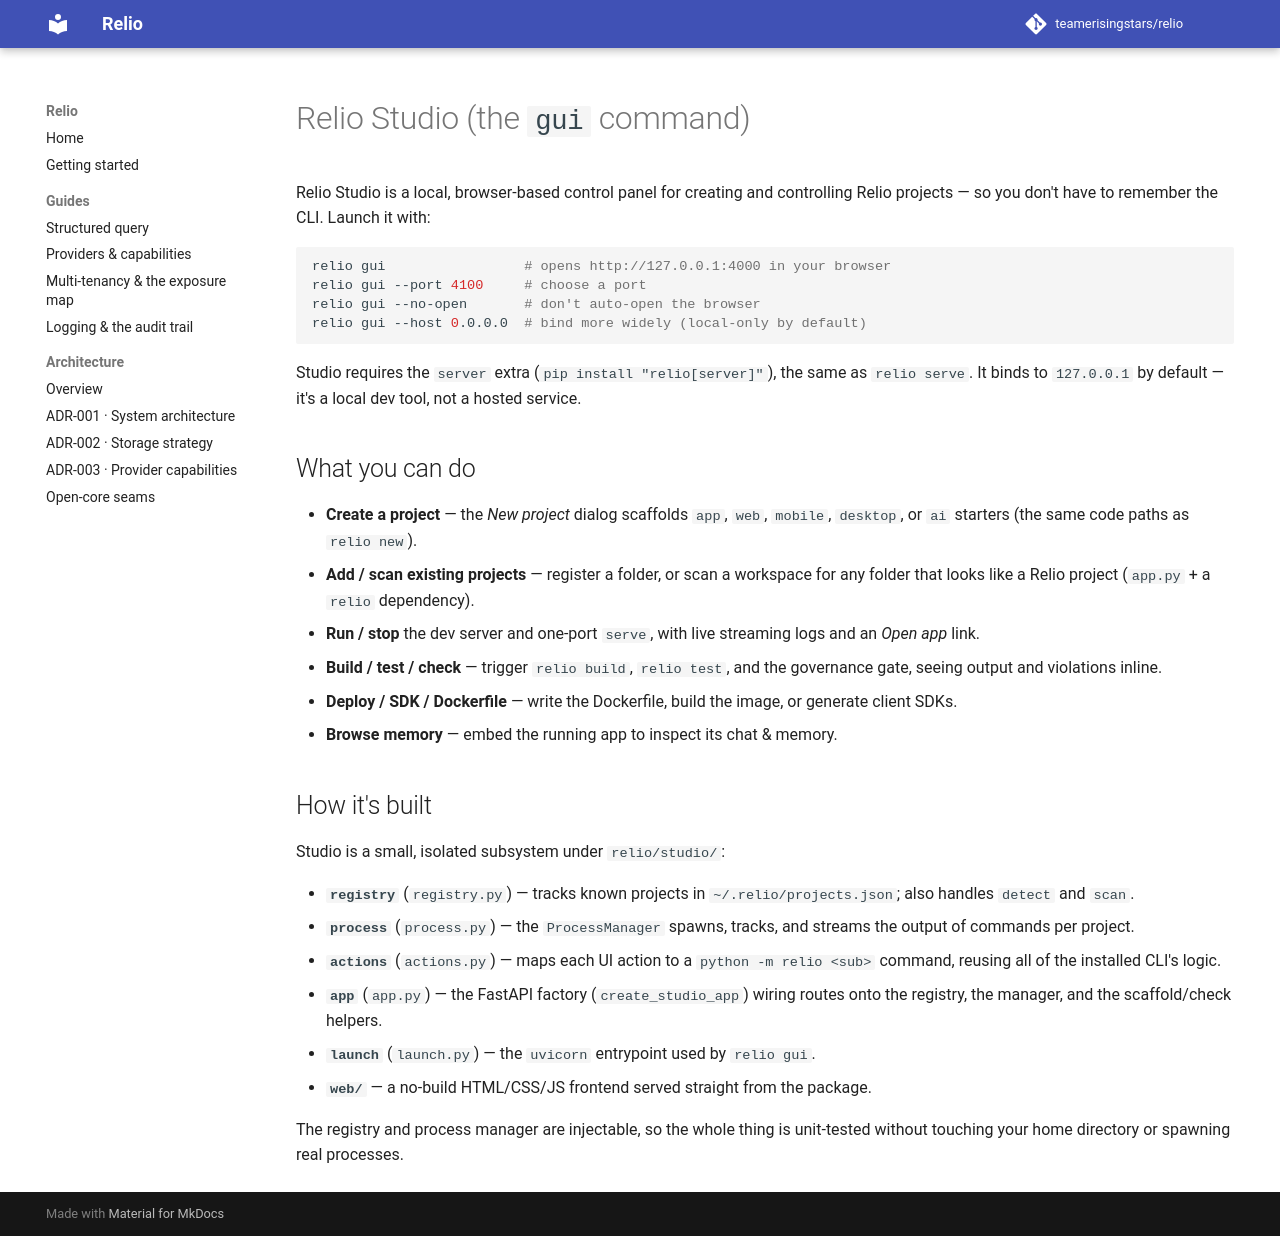

repository: teamerisingstars/relio · page: studio/index.html · generator: mkdocs

# Relio Studio (the `gui` command)

Relio Studio is a local, browser-based control panel for creating and controlling
Relio projects — so you don't have to remember the CLI. Launch it with:

```bash
relio gui                 # opens http://127.0.0.1:4000 in your browser
relio gui --port 4100     # choose a port
relio gui --no-open       # don't auto-open the browser
relio gui --host 0.0.0.0  # bind more widely (local-only by default)
```

Studio requires the `server` extra (`pip install "relio[server]"`), the same as
`relio serve`. It binds to `127.0.0.1` by default — it's a local dev tool, not a
hosted service.

## What you can do

- **Create a project** — the *New project* dialog scaffolds `app`, `web`,
  `mobile`, `desktop`, or `ai` starters (the same code paths as `relio new`).
- **Add / scan existing projects** — register a folder, or scan a workspace for
  any folder that looks like a Relio project (`app.py` + a `relio` dependency).
- **Run / stop** the dev server and one-port `serve`, with live streaming logs and
  an *Open app* link.
- **Build / test / check** — trigger `relio build`, `relio test`, and the
  governance gate, seeing output and violations inline.
- **Deploy / SDK / Dockerfile** — write the Dockerfile, build the image, or
  generate client SDKs.
- **Browse memory** — embed the running app to inspect its chat & memory.

## How it's built

Studio is a small, isolated subsystem under `relio/studio/`:

- **`registry`** (`registry.py`) — tracks known projects in
  `~/.relio/projects.json`; also handles `detect` and `scan`.
- **`process`** (`process.py`) — the `ProcessManager` spawns, tracks, and streams
  the output of commands per project.
- **`actions`** (`actions.py`) — maps each UI action to a
  `python -m relio <sub>` command, reusing all of the installed CLI's logic.
- **`app`** (`app.py`) — the FastAPI factory (`create_studio_app`) wiring routes
  onto the registry, the manager, and the scaffold/check helpers.
- **`launch`** (`launch.py`) — the `uvicorn` entrypoint used by `relio gui`.
- **`web/`** — a no-build HTML/CSS/JS frontend served straight from the package.

The registry and process manager are injectable, so the whole thing is unit-tested
without touching your home directory or spawning real processes.
